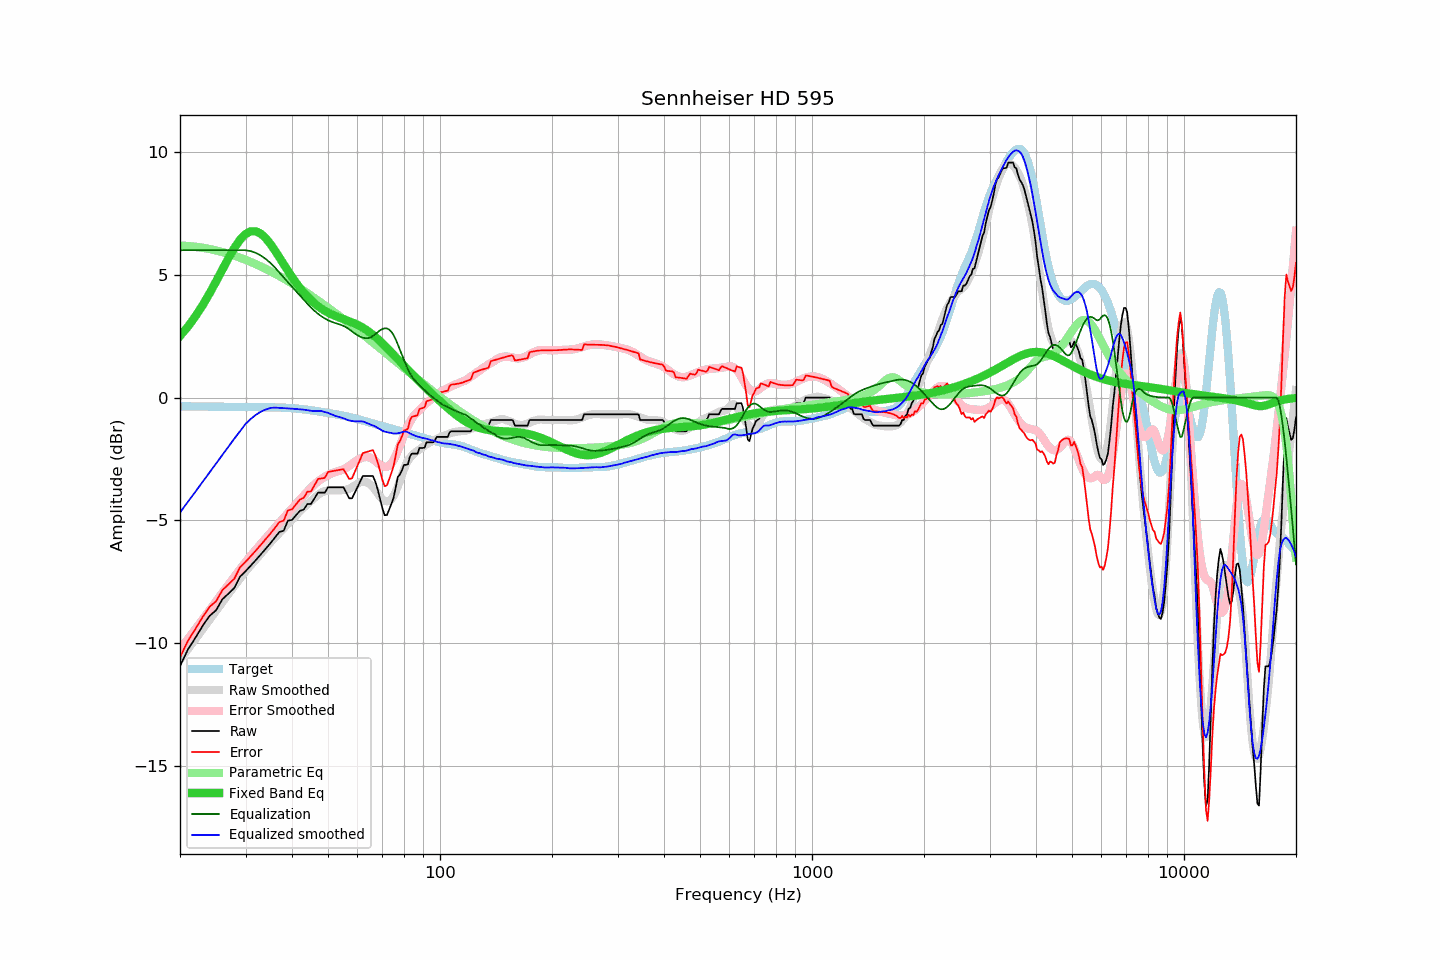

Data behind this chart, as committed beside it:
frequency, raw, error, smoothed, error_smoothed, equalization, parametric_eq, equalized_raw, equalized_smoothed, target
20, -10.93, -10.58, -10.68, -10.26, 6.00, 2.51, -4.93, -4.68, -0.35
21, -10.26, -9.90, -10.25, -9.84, 6.00, 2.89, -4.26, -4.25, -0.36
22, -9.78, -9.42, -9.83, -9.43, 6.00, 3.31, -3.78, -3.83, -0.36
23, -9.30, -8.94, -9.43, -9.04, 6.00, 3.76, -3.30, -3.43, -0.36
24, -8.89, -8.52, -9.05, -8.66, 6.00, 4.23, -2.89, -3.05, -0.37
25, -8.66, -8.29, -8.68, -8.30, 6.00, 4.73, -2.66, -2.68, -0.37
26, -8.21, -7.84, -8.33, -7.95, 6.00, 5.22, -2.21, -2.33, -0.37
27, -7.98, -7.60, -7.99, -7.62, 6.00, 5.68, -1.98, -1.99, -0.38
28, -7.75, -7.37, -7.67, -7.30, 6.00, 6.09, -1.75, -1.67, -0.38
29, -7.29, -6.91, -7.36, -6.99, 6.00, 6.43, -1.29, -1.36, -0.38
30, -7.07, -6.69, -7.07, -6.70, 6.00, 6.66, -1.07, -1.07, -0.38
31, -6.84, -6.45, -6.83, -6.44, 5.96, 6.77, -0.88, -0.87, -0.39
32, -6.61, -6.22, -6.59, -6.19, 5.89, 6.77, -0.72, -0.70, -0.39
33, -6.38, -5.99, -6.35, -5.95, 5.78, 6.67, -0.60, -0.57, -0.39
34, -6.15, -5.76, -6.13, -5.73, 5.65, 6.49, -0.50, -0.48, -0.39
35, -5.93, -5.54, -5.90, -5.51, 5.48, 6.26, -0.45, -0.42, -0.39
36, -5.70, -5.30, -5.70, -5.29, 5.29, 5.99, -0.41, -0.41, -0.40
37, -5.47, -5.07, -5.51, -5.09, 5.09, 5.71, -0.38, -0.42, -0.40
38, -5.42, -5.01, -5.32, -4.89, 4.89, 5.43, -0.53, -0.43, -0.41
39, -5.01, -4.59, -5.14, -4.70, 4.70, 5.16, -0.31, -0.44, -0.42
40, -4.98, -4.55, -4.96, -4.51, 4.51, 4.91, -0.47, -0.45, -0.43
41, -4.79, -4.35, -4.80, -4.33, 4.33, 4.68, -0.46, -0.46, -0.44
42, -4.61, -4.15, -4.63, -4.16, 4.16, 4.47, -0.45, -0.48, -0.46
43, -4.56, -4.08, -4.48, -3.99, 3.99, 4.28, -0.57, -0.49, -0.48
44, -4.33, -3.83, -4.34, -3.82, 3.82, 4.11, -0.51, -0.51, -0.50
45, -4.33, -3.81, -4.21, -3.67, 3.67, 3.96, -0.66, -0.54, -0.52
46, -4.10, -3.56, -4.08, -3.53, 3.53, 3.83, -0.57, -0.55, -0.54
47, -3.87, -3.31, -3.96, -3.41, 3.41, 3.72, -0.46, -0.55, -0.56
48, -3.87, -3.29, -3.86, -3.31, 3.31, 3.62, -0.56, -0.55, -0.58
49, -3.87, -3.27, -3.81, -3.22, 3.22, 3.54, -0.65, -0.59, -0.60
50, -3.65, -3.03, -3.78, -3.15, 3.15, 3.46, -0.50, -0.62, -0.62
51, -3.65, -3.00, -3.77, -3.09, 3.09, 3.40, -0.56, -0.68, -0.65
52, -3.65, -2.98, -3.78, -3.05, 3.05, 3.34, -0.60, -0.73, -0.67
53, -3.65, -2.96, -3.77, -3.01, 3.01, 3.29, -0.64, -0.77, -0.69
54, -3.65, -2.94, -3.77, -2.97, 2.97, 3.24, -0.68, -0.81, -0.71
55, -3.65, -2.91, -3.76, -2.92, 2.92, 3.20, -0.73, -0.84, -0.74
56, -3.87, -3.11, -3.75, -2.86, 2.86, 3.16, -1.01, -0.89, -0.76
57, -4.10, -3.31, -3.71, -2.78, 2.78, 3.11, -1.32, -0.93, -0.79
58, -4.10, -3.29, -3.65, -2.70, 2.70, 3.07, -1.40, -0.95, -0.81
59, -3.87, -3.03, -3.58, -2.61, 2.61, 3.02, -1.26, -0.96, -0.84
60, -3.65, -2.78, -3.51, -2.54, 2.54, 2.97, -1.11, -0.97, -0.87
61, -3.42, -2.52, -3.44, -2.48, 2.48, 2.91, -0.94, -0.96, -0.90
62, -3.19, -2.26, -3.41, -2.44, 2.44, 2.85, -0.75, -0.97, -0.93
63, -3.19, -2.23, -3.43, -2.42, 2.42, 2.78, -0.77, -1.01, -0.96
64, -3.19, -2.20, -3.47, -2.42, 2.42, 2.71, -0.77, -1.05, -0.99
65, -3.19, -2.17, -3.54, -2.45, 2.45, 2.64, -0.74, -1.10, -1.02
66, -3.19, -2.14, -3.64, -2.51, 2.51, 2.56, -0.68, -1.13, -1.05
67, -3.42, -2.34, -3.77, -2.59, 2.59, 2.47, -0.83, -1.18, -1.08
68, -3.74, -2.63, -3.90, -2.67, 2.67, 2.39, -1.07, -1.23, -1.11
69, -4.13, -3.00, -4.03, -2.74, 2.74, 2.30, -1.39, -1.29, -1.13
70, -4.51, -3.35, -4.14, -2.79, 2.79, 2.21, -1.72, -1.35, -1.16
71, -4.79, -3.61, -4.21, -2.82, 2.82, 2.12, -1.97, -1.39, -1.18
72, -4.78, -3.57, -4.22, -2.82, 2.82, 2.02, -1.96, -1.41, -1.21
73, -4.56, -3.33, -4.20, -2.77, 2.77, 1.93, -1.79, -1.43, -1.23
74, -4.33, -3.07, -4.13, -2.68, 2.68, 1.84, -1.65, -1.45, -1.26
75, -4.08, -2.79, -4.01, -2.55, 2.55, 1.75, -1.53, -1.46, -1.29
76, -3.67, -2.36, -3.84, -2.37, 2.37, 1.65, -1.30, -1.46, -1.31
77, -3.24, -1.91, -3.62, -2.17, 2.17, 1.56, -1.07, -1.45, -1.33
78, -3.13, -1.77, -3.39, -1.95, 1.95, 1.47, -1.18, -1.44, -1.36
79, -2.96, -1.58, -3.15, -1.74, 1.74, 1.38, -1.22, -1.41, -1.38
... 553 more rows
